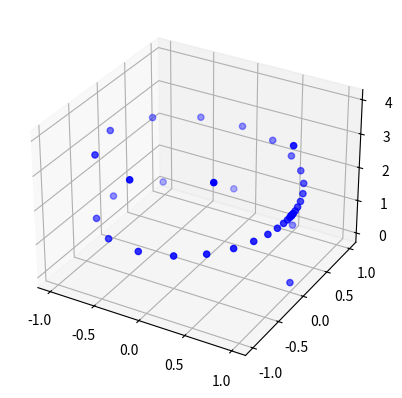

Here is the Python script that generated this plot:
"""
The following code is adapted from a public GitHub repository (information below). The original code was written in
Python 2.x and has been adapted to Python 3.x syntax for the purposes of this project. The function interparc and others
were translated to Python from MATLAB by the original author. See documentation below for usage of interparc. Minor
algorithmic edits were made to adjust the interparc function to better suit the needs of this project.

[redacted]
Last Published Date: October 12, 2017
Date of Download: April 7, 2020
GitHub URL: https://github.com/rsyi/python-lib/blob/master/interparc.py
"""

import numpy as np
# import scipy.interpolate as sp
import math


# import csv

def diffCOL(matrix):
    newMAT = []
    newROW = []
    for i in range(len(matrix) - 1):
        for j in range(len(matrix[i])):
            diff = matrix[i + 1][j] - matrix[i][j]
            newROW.append(diff)
        newMAT.append(newROW)
        newROW = []
    # Stack the matrix to get xyz in columns
    newMAT = np.vstack(newMAT)
    return newMAT


def squareELEM(matrix):
    for i in range(len(matrix)):
        for j in range(len(matrix[i])):
            matrix[i][j] = matrix[i][j] * matrix[i][j]
    return matrix


def sumROW(matrix):
    newMAT = []
    for j in range(len(matrix)):
        rowSUM = 0
        for k in range(len(matrix[j])):
            rowSUM = rowSUM + matrix[j][k]
        newMAT.append(rowSUM)
    return newMAT


def sqrtELEM(matrix):
    for i in range(len(matrix)):
        matrix[i] = math.sqrt(matrix[i])
    return matrix


def sumELEM(matrix):
    sum = 0
    for i in range(len(matrix)):
        sum = sum + matrix[i]
    return sum


def diffMAT(matrix, denom):
    newMAT = []
    for i in range(len(matrix)):
        newMAT.append(matrix[i] / denom)
    return newMAT


def cumsumMAT(matrix):
    first = 0
    newmat = []
    newmat.append(first)
    # newmat.append(matrix)
    for i in range(len(matrix)):
        newmat.append(matrix[i])
    cum = 0
    for i in range(len(newmat)):
        cum = cum + newmat[i]
        newmat[i] = cum
    return newmat


def divMAT(A, B):
    newMAT = []
    for i in range(len(A)):
        newMAT.append(A[i] / B[i])
    return newMAT


def minusVector(t, cumarc):
    newMAT = []
    for i in range(len(t)):
        newMAT.append(t[i] - cumarc[i])
    return newMAT


def replaceIndex(A, B):
    newMAT = []
    for i in range(len(B)):
        index = B[i]
        newMAT.append(A[index])
    return newMAT


def matSUB(first, second):
    newMAT = []
    newCOL = []
    for i in range(len(first)):
        for j in range(len(first[i])):
            newMAT.append(first[i][j] - second[i][j])
        # newMAT.append(newCOL)
    return newMAT


def matADD(first, second):
    newMAT = []
    newCOL = []
    for i in range(len(first)):
        for j in range(len(first[i])):
            newMAT.append(first[i][j] + second[i][j])
        # newMAT.append(newCOL)
    return newMAT


def matMULTI(first, second):
    """
    Take in two matrix
    multiply each element against the other at the same index
    return a new matrix
    """
    newMAT = []
    newCOL = []
    for i in range(len(first)):
        for j in range(len(first[i])):
            newMAT.append(first[i][j] * second[i][j])
        # newMAT.append(newCOL)
    return newMAT


def matDIV(first, second):
    """
    Take in two matrix
    multiply each element against the other at the same index
    return a new matrix
    """
    newMAT = []
    newCOL = []
    for i in range(len(first)):
        for j in range(len(first[i])):
            newMAT.append(first[i][j] / second[i][j])
        # newMAT.append(newCOL)
    return newMAT


def vecDIV(first, second):
    """
    Take in two arrays
    multiply each element against the other at the same index
    return a new array
    """
    newMAT = []
    for i in range(len(first)):
        newMAT.append(first[i] / second[i])
    return newMAT


def replaceROW(matrix, replacer, adder):
    newMAT = []
    if adder != 0:
        for i in range(len(replacer)):
            newMAT.append(matrix[replacer[i] + adder])
    else:
        for i in range(len(replacer)):
            newMAT.append(matrix[replacer[i]])
    return np.vstack(newMAT)


def interparc(t, px, py, *args):
    inputs = [t, px, py, args]
    # If we dont get at least a t, x, and y value we error
    if len(inputs) < 3:
        print("ERROR: NOT ENOUGH ARGUMENTS")

    # Should check to make sure t is a single integer greater than 1
    # t = t
    # if (t > 1) and (t % 1 == 0):
    #     t = np.linspace(0, 1, t)
    # elif t < 0 or t > 1:
    #     print("Error: STEP SIZE t IS NOT ALLOWED")

    nt = len(t)

    px = px
    py = py
    n = len(px)

    if len(px) != len(py):
        print("ERROR: MUST BE SAME LENGTH")
    elif n < 2:
        print("ERROR: MUST BE OF LENGTH 2")

    pxy = [px, py]
    # pxy = np.transpose(pxy)
    ndim = 2

    method = 'linear'

    if len(args) > 1:
        if isinstance(args[len(args) - 1], str) == True:
            method = args[len(args) - 1]
            if method != 'linear' and method != 'pchip' and method != 'spline':
                print("ERROR: INVALID METHOD")
    elif len(args) == 1:
        method = args[0]
    method = 'linear'
    # Try to append all the arguments together
    for i in range(len(args)):
        if isinstance(args[i], str) != True:
            pz = args[i]
            if len(pz) != n:
                print("ERROR: LENGTH MUST BE SAME AS OTHER INPUT")
            pxy.append(pz)
    ndim = len(pxy)

    pt = np.zeros((nt, ndim))
    # Check for rounding errors here
    # Transpose the matrix to align with matlab codes method
    pxy = np.transpose(pxy)
    chordlen = sqrtELEM(sumROW(squareELEM(diffCOL(pxy))))
    chordlen = diffMAT(chordlen, sumELEM(chordlen))
    cumarc = cumsumMAT(chordlen)
    if method == 'linear':
        inter = np.histogram(bins=t, a=cumarc)
        tbins = inter[1]
        hist = inter[0]
        tbinset = []
        index = 0
        tbinset.append(index)

        for i in range(len(hist)):
            if hist[i] > 0:
                index = index + hist[i]
                tbinset.append(index)
            else:
                tbinset.append(index)

        for i in range(len(tbinset)):
            if tbinset[i] <= 0 or t[i] <= 0:
                tbinset[i] = 1
            elif tbinset[i] >= n or t[i] >= 1:
                tbinset[i] = n - 1
        # Take off one value to match the way matlab does indexing
        for i in range(len(tbinset)):
            tbinset[i] = tbinset[i] - 1

        s = divMAT(minusVector(t, replaceIndex(cumarc, tbinset)), replaceIndex(chordlen, tbinset))

        # Breakup the parts of pt
        repmat = np.transpose(np.reshape(np.vstack(np.tile(s, (1, ndim))[0]), (ndim, -1)))
        sub = np.reshape(np.vstack(matSUB(replaceROW(pxy, tbinset, 1), replaceROW(pxy, tbinset, 0))), (-1, ndim))
        multi = np.reshape(np.vstack(matMULTI(sub, repmat)), (-1, ndim))
        pt = np.reshape(np.vstack(matADD(replaceROW(pxy, tbinset, 0), multi)), (-1, ndim))
        return pt


if __name__ == '__main__':
    import matplotlib.pyplot as plt
    from mpl_toolkits.mplot3d import Axes3D

    # t = -np.cos(np.linspace(-np.pi/2, np.pi/2, 20)) + 1
    t = ((np.linspace(-1, 1, 40) ** 3) + 1) / 2

    # plt.plot(t)
    # plt.show()

    t_create = np.linspace(0, 4 * np.pi, 100)
    x = np.cos(t_create)
    y = np.sin(t_create)
    z = t_create / np.pi

    res = interparc(t, x, y, z)

    fig: plt.Figure = plt.figure()
    ax: Axes3D = fig.add_subplot(111, projection='3d')

    # ax.scatter(x, y, z, c='r', marker='o')
    ax.scatter(res[:, 0], res[:, 1], res[:, 2], c='b', marker='o')

    plt.show()

